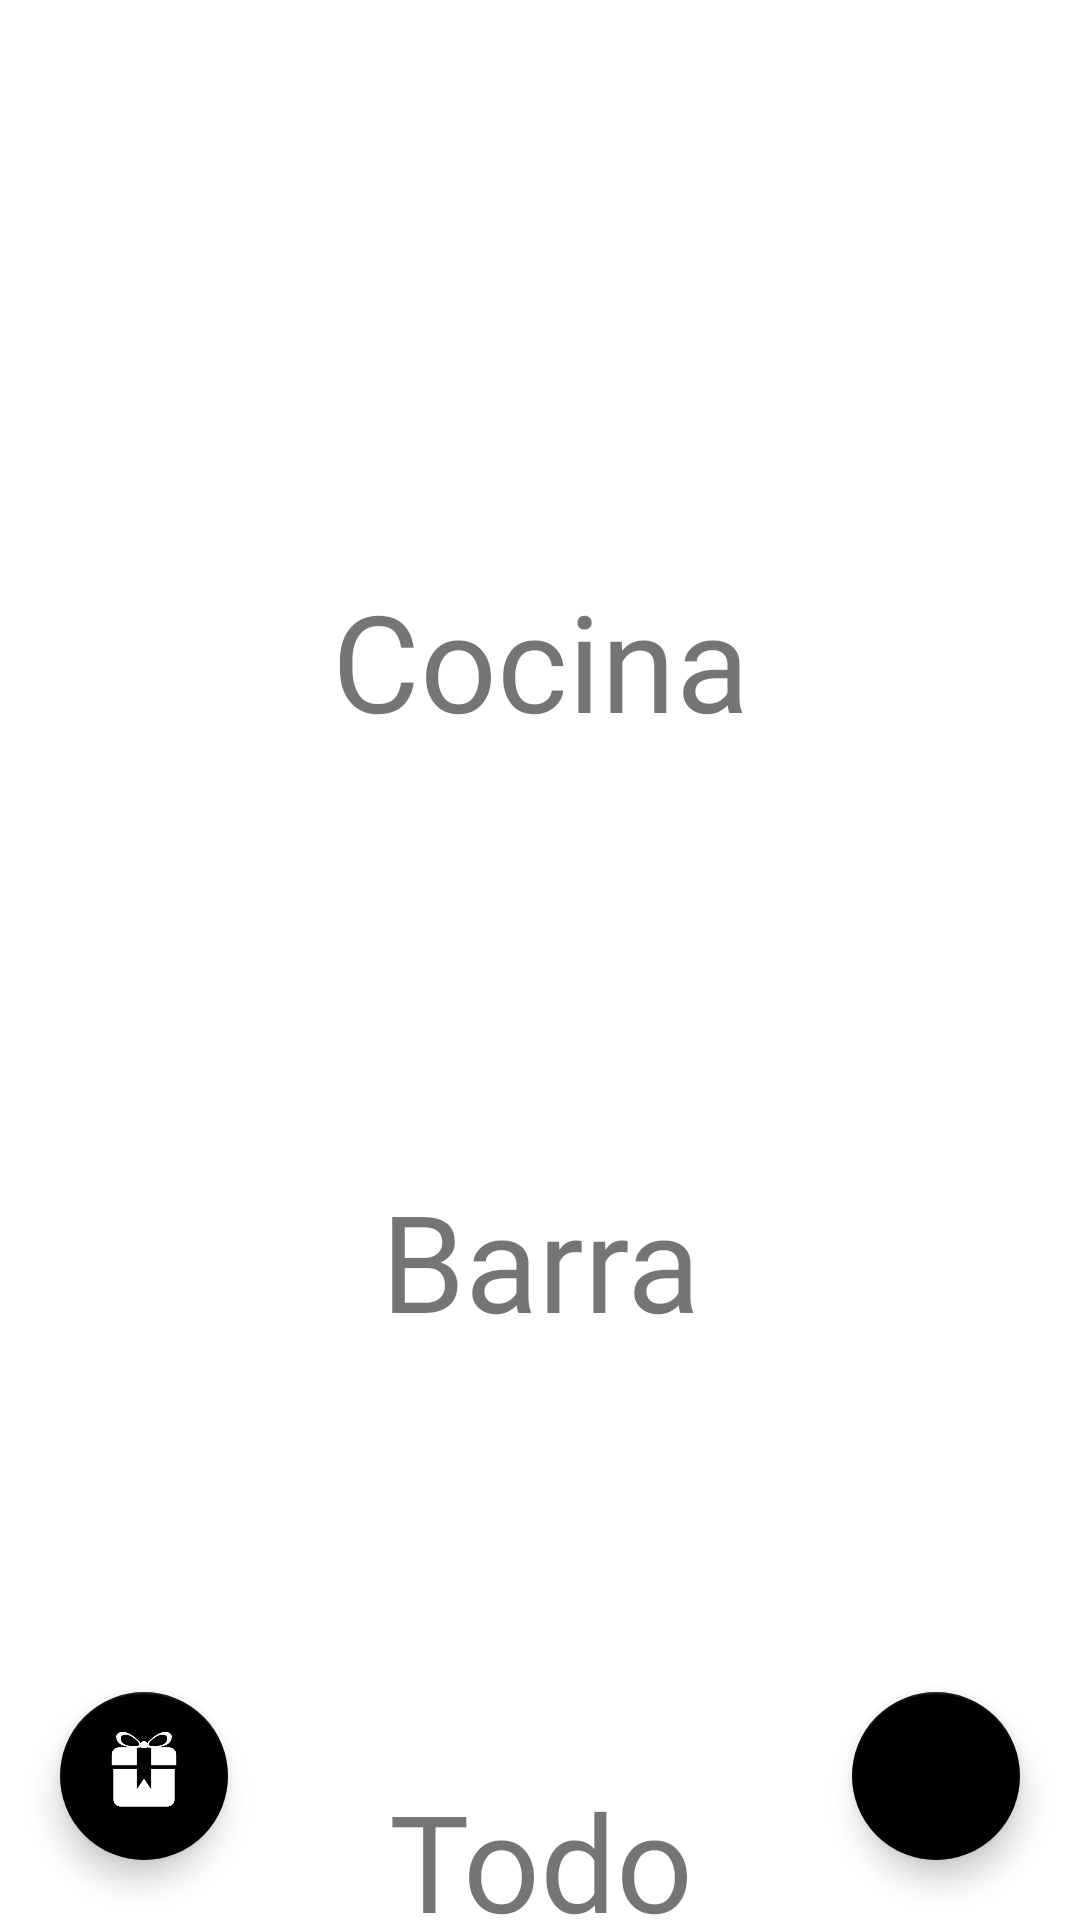

Reconstruct the res/layout file that produces this screen, plus the resources it refers to.
<!-- AndroidManifest.xml: application theme Theme.AppManager -->
<!-- res/layout/activity_pedidos.xml -->
<?xml version="1.0" encoding="utf-8"?>
<androidx.constraintlayout.widget.ConstraintLayout xmlns:android="http://schemas.android.com/apk/res/android"
    xmlns:app="http://schemas.android.com/apk/res-auto"
    xmlns:tools="http://schemas.android.com/tools"
    android:layout_width="match_parent"
    android:layout_height="match_parent"
    tools:context=".PedidosActivity">

    <TextView
        android:id="@+id/txtCocina"
        android:layout_width="wrap_content"
        android:layout_height="wrap_content"
        android:layout_marginTop="190dp"
        android:fontFamily="@font/amatic_sc_bold"
        android:text="Cocina"
        android:textSize="45sp"
        app:layout_constraintEnd_toEndOf="parent"
        app:layout_constraintStart_toStartOf="parent"
        app:layout_constraintTop_toTopOf="parent" />

    <TextView
        android:id="@+id/txtBarra"
        android:layout_width="wrap_content"
        android:layout_height="wrap_content"
        android:layout_marginTop="140dp"
        android:fontFamily="@font/amatic_sc_bold"
        android:text="Barra"
        android:textSize="45sp"
        app:layout_constraintEnd_toEndOf="@+id/txtCocina"
        app:layout_constraintStart_toStartOf="@+id/txtCocina"
        app:layout_constraintTop_toBottomOf="@+id/txtCocina" />

    <TextView
        android:id="@+id/txtTodo"
        android:layout_width="wrap_content"
        android:layout_height="wrap_content"
        android:layout_marginTop="140dp"
        android:fontFamily="@font/amatic_sc_bold"
        android:text="Todo"
        android:textSize="45sp"
        app:layout_constraintEnd_toEndOf="@+id/txtBarra"
        app:layout_constraintStart_toStartOf="@+id/txtBarra"
        app:layout_constraintTop_toBottomOf="@+id/txtBarra" />

    <com.google.android.material.floatingactionbutton.FloatingActionButton
        android:id="@+id/fabGift"
        android:layout_width="wrap_content"
        android:layout_height="wrap_content"
        android:layout_marginStart="20dp"
        android:layout_marginBottom="20dp"
        android:clickable="true"
        app:layout_constraintBottom_toBottomOf="parent"
        app:layout_constraintStart_toStartOf="parent"
        app:maxImageSize="60dp"
        app:srcCompat="@drawable/ic_gift" />

    <com.google.android.material.floatingactionbutton.FloatingActionButton
        android:id="@+id/fabAddPedido"
        android:layout_width="wrap_content"
        android:layout_height="wrap_content"
        android:layout_marginEnd="20dp"
        android:layout_marginBottom="20dp"
        android:clickable="true"
        app:layout_constraintBottom_toBottomOf="parent"
        app:layout_constraintEnd_toEndOf="parent"
        app:srcCompat="@drawable/ic_add" />
</androidx.constraintlayout.widget.ConstraintLayout>
<!-- resources referenced by this layout -->
<resources>
  <!-- drawable ic_gift: png bitmap (drawable, 5515 bytes) -->
  <style name="Theme.AppManager" parent="Theme.MaterialComponents.DayNight.NoActionBar">
          
          <item name="colorPrimary">@color/black</item>
          <item name="materialCalendarTheme">@style/ThemeOverlay.App.DatePicker</item>
          <item name="colorPrimaryVariant">@color/black</item>
          <item name="colorOnPrimary">@color/white</item>
          
          <item name="colorSecondary">@color/black</item>
          <item name="colorSecondaryVariant">@color/teal_700</item>
          <item name="colorOnSecondary">@color/white</item>
          
          <item name="android:statusBarColor" tools:targetApi="l">?attr/colorPrimaryVariant</item>
          
      </style>
  <color name="black">#FF000000</color>
  <style name="ThemeOverlay.App.DatePicker" parent="ThemeOverlay.MaterialComponents.MaterialCalendar">
          <item name="shapeAppearanceSmallComponent">@style/ShapeAppearance.App.SmallComponent</item>
          <item name="shapeAppearanceMediumComponent">@style/ShapeAppearance.App.MediumComponent</item>
      </style>
  <color name="white">#FFFFFFFF</color>
  <color name="teal_700">#FF018786</color>
  <style name="ShapeAppearance.App.SmallComponent" parent="ShapeAppearance.MaterialComponents.SmallComponent">
          <item name="cornerFamily">cut</item>
      </style>
  <style name="ShapeAppearance.App.MediumComponent" parent="ShapeAppearance.MaterialComponents.MediumComponent">
          <item name="cornerSize">16dp</item>
      </style>
</resources>
